Run: headless pygame with SDL's dummy video driver; simulated clock (each Clock.tick advances the game by its frame time, no real sleeping); random seed 0; keys injected as events and as key.get_pressed() state; no mouse input.
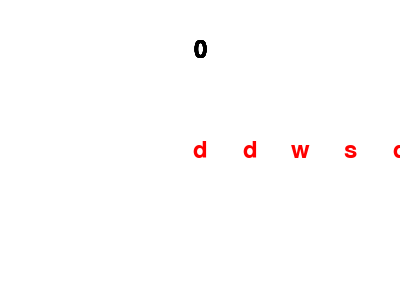
Frame 1 of 2 · flips 1–60 · no input
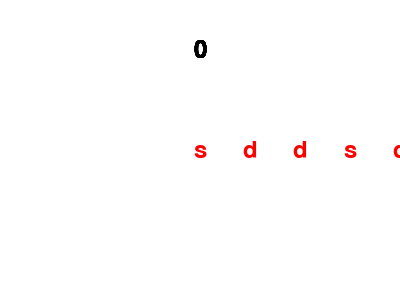
Frame 2 of 2 · flips 61–180 · tapped SPACE, RETURN · held RIGHT (→), D (game ended)

The pygame program that drew these frames:

import random
import pygame
import time


pygame.init()

SCREEN_WIDTH = 400
SCREEN_HEIGHT = 300

WHITE = (255, 255, 255)
RED = (255, 0, 0)
GREEN = (0, 255, 0)
BLACK=(0, 0, 0)

WASD_mass = ["w", "a", "s", "d"]
WASD_nado=[]
for _ in range(10):
    WASD_nado.append(random.choice(WASD_mass))
print(WASD_nado)
SCORE=0

a=0

screen = pygame.display.set_mode((SCREEN_WIDTH, SCREEN_HEIGHT))
pygame.display.set_caption("Domain Clash")
font = pygame.font.Font(None, 36)

start_time = time.time()
running = True
current_index = 0  # Текущий индекс для проверки правильности нажатых клавиш

def socre(SCORE):
    SCORE = str(SCORE)
    score = font.render(SCORE, True, BLACK)
    score_rect = score.get_rect(center=(200, 50))
    screen.blit(score, score_rect)



while running:
    for event in pygame.event.get():
        if event.type == pygame.QUIT:
            running = False
        elif event.type == pygame.KEYDOWN:
            end_time = time.time()
            total_time = end_time - start_time
            if len(WASD_nado) < 21:
                WASD_nado.append(random.choice(WASD_mass))
            if len(WASD_nado)> 11:
                WASD_nado.pop(0)
                current_index = current_index - 1

            if event.unicode == WASD_nado[current_index]:
                if a == 0:
                    SCREEN_WIDTH -= 100
                    a=1
                print("Correct key pressed:", event.unicode)
                current_index += 1  # Переходим к следующему индексу
                SCORE=SCORE+1

            else:
                print("Wrong key pressed:", event.unicode)
                print("Score:", SCORE)
                print("Попробуй ещё раз! Затраченое время:", total_time)
                running = False
    screen.fill(WHITE)

    for i, key in enumerate(WASD_nado):
        text_color = GREEN if i < current_index else RED  # Зеленый для правильно нажатых, красный для остальных
        text_surface = font.render(key, True, text_color)
        text_rect = text_surface.get_rect(center=(SCREEN_WIDTH // 2 + i * 50, SCREEN_HEIGHT // 2))
        screen.blit(text_surface, text_rect)
        socre(SCORE)
    pygame.display.flip()



pygame.quit()
